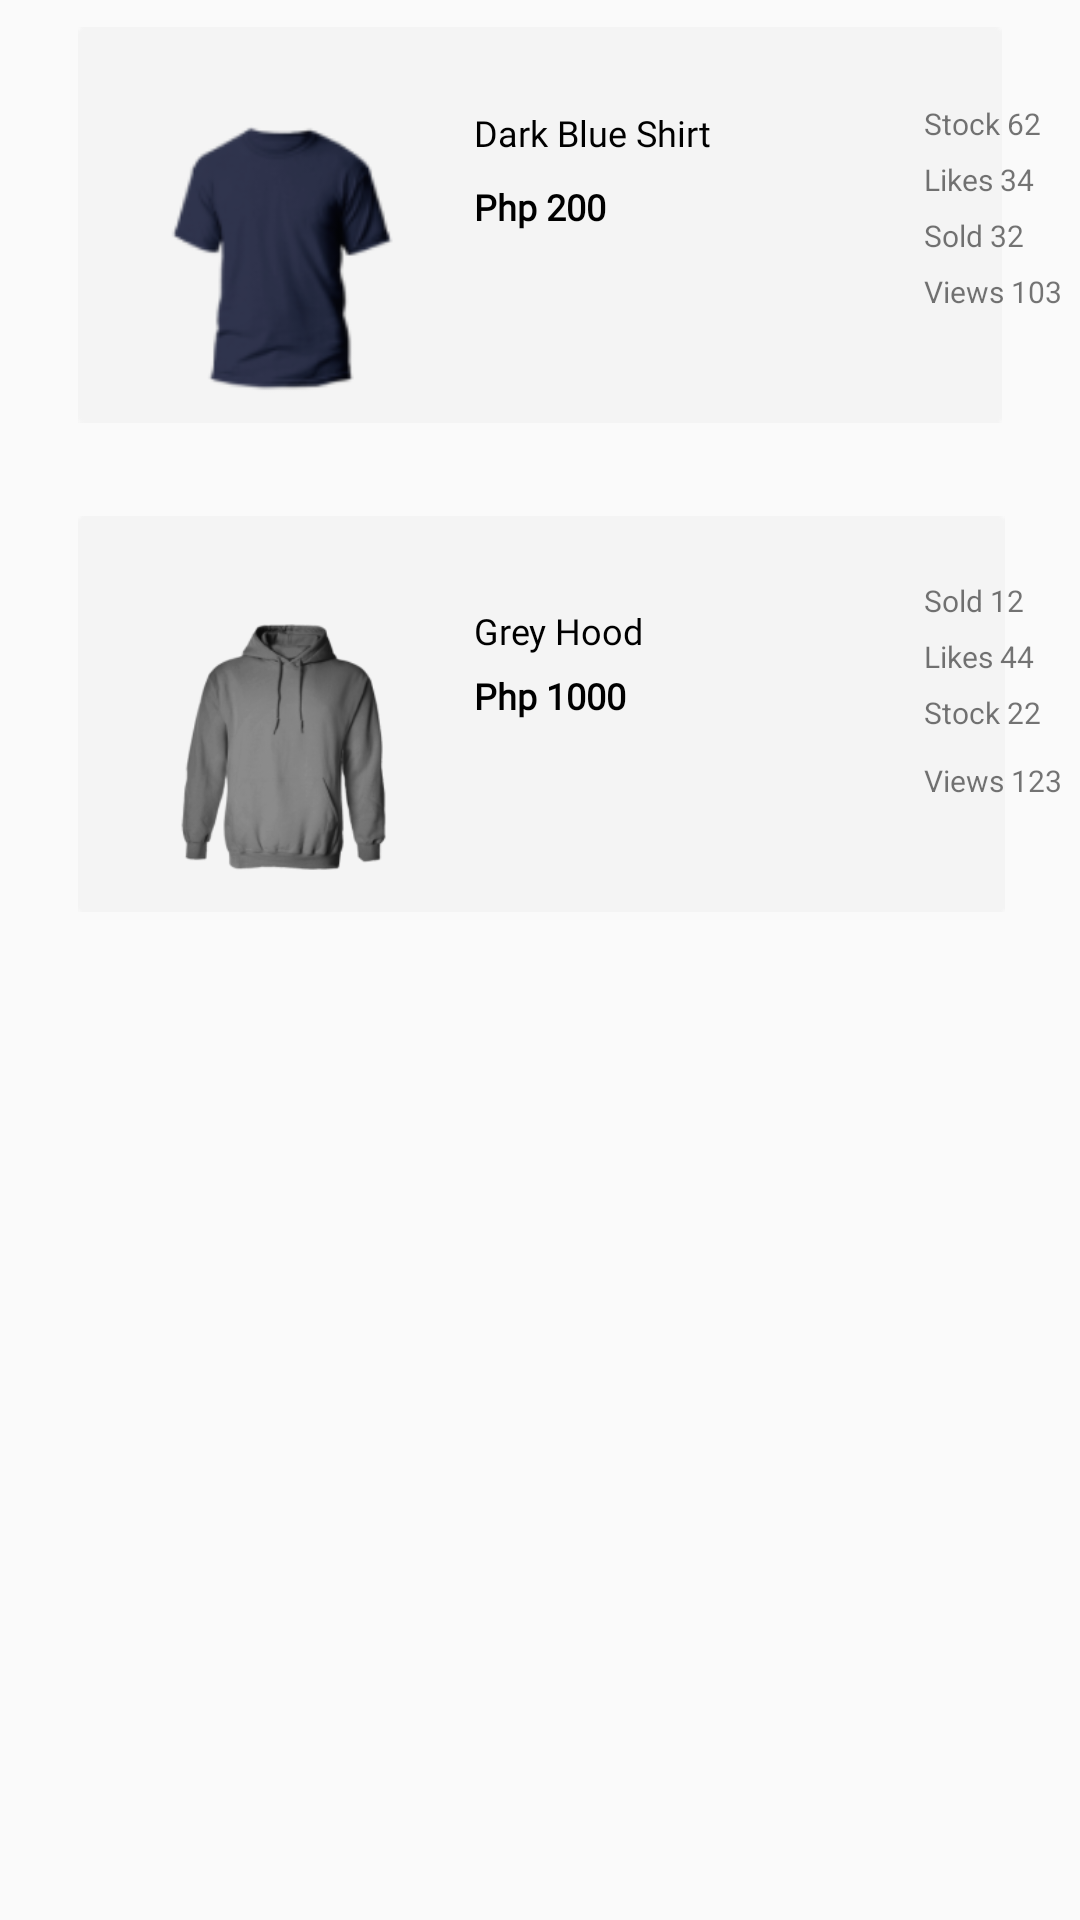

Produce the Android XML layout that renders to this screen, including the resource entries it uses.
<!-- AndroidManifest.xml: application theme Theme.Drippy -->
<!-- res/layout/my_live.xml -->
<?xml version="1.0" encoding="utf-8"?>
<RelativeLayout xmlns:android="http://schemas.android.com/apk/res/android"
    xmlns:app="http://schemas.android.com/apk/res-auto"
    xmlns:tools="http://schemas.android.com/tools"
    android:layout_width="match_parent"
    android:layout_height="match_parent"
    tools:context=".toCancelled">




    <ImageView
        android:id="@+id/imageView26"
        android:layout_width="375dp"
        android:layout_height="wrap_content"
        android:layout_alignParentStart="true"
        android:layout_alignParentTop="true"
        android:layout_alignParentEnd="true"
        android:layout_marginStart="26dp"
        android:layout_marginTop="1dp"
        android:layout_marginEnd="26dp"
        android:src="@drawable/cancelled_rec" />

    <ImageView
        android:id="@+id/imageView27"
        android:layout_width="93dp"
        android:layout_height="100dp"
        android:layout_alignStart="@+id/imageView26"
        android:layout_alignBottom="@+id/imageView26"
        android:layout_marginStart="22dp"
        android:layout_marginBottom="14dp"
        android:src="@drawable/op_s3" />


    <TextView
        android:id="@+id/textView73"
        android:layout_width="85dp"
        android:layout_height="17dp"
        android:layout_alignStart="@+id/imageView26"
        android:layout_alignParentTop="true"
        android:layout_marginStart="132dp"
        android:layout_marginTop="36dp"
        android:fontFamily="@font/garetbold"

        android:text="Dark Blue Shirt"
        android:textColor="@color/black"
        android:textSize="12dp" />

    <TextView
        android:id="@+id/textView81"
        android:layout_width="wrap_content"
        android:layout_height="wrap_content"
        android:layout_alignStart="@+id/imageView26"
        android:layout_alignBottom="@+id/imageView26"
        android:layout_marginStart="132dp"
        android:layout_marginBottom="72dp"
        android:text="Php 200"
        android:fontFamily="@font/garetbold"

        android:textColor="@color/black"
        android:textSize="12dp"
        android:textStyle="bold" />

    <TextView
        android:id="@+id/textView14"
        android:layout_width="wrap_content"
        android:layout_height="wrap_content"
        android:layout_above="@+id/textView53"
        android:layout_alignStart="@+id/imageView26"
        android:layout_marginStart="282dp"
        android:layout_marginBottom="5dp"
        android:text="Sold 32"
        android:textSize="10dp" />

    <TextView
        android:id="@+id/textView53"
        android:layout_width="wrap_content"
        android:layout_height="wrap_content"
        android:layout_alignStart="@+id/imageView26"
        android:layout_alignBottom="@+id/imageView26"
        android:layout_marginStart="282dp"
        android:layout_marginBottom="45dp"
        android:text="Views 103"
        android:textSize="10dp" />

    <TextView
        android:id="@+id/textView5"
        android:layout_width="wrap_content"
        android:layout_height="wrap_content"
        android:layout_above="@+id/textView14"
        android:layout_alignStart="@+id/imageView26"
        android:layout_marginStart="282dp"
        android:layout_marginBottom="5dp"
        android:text="Likes 34"
        android:textSize="10dp" />

    <TextView
        android:id="@+id/textView52"
        android:layout_width="wrap_content"
        android:layout_height="wrap_content"
        android:layout_above="@+id/textView5"
        android:layout_alignStart="@+id/imageView26"
        android:layout_marginStart="282dp"
        android:layout_marginBottom="5dp"
        android:text="Stock 62"
        android:textSize="10dp" />


    <ImageView
        android:id="@+id/imageView83"
        android:layout_width="375dp"
        android:layout_height="wrap_content"
        android:layout_below="@+id/imageView26"
        android:layout_alignParentStart="true"
        android:layout_alignParentEnd="true"
        android:layout_marginStart="26dp"
        android:layout_marginTop="15dp"
        android:layout_marginEnd="25dp"
        android:src="@drawable/cancelled_rec"
        />


    <ImageView
        android:id="@+id/imageVie27"
        android:layout_width="93dp"
        android:layout_height="100dp"
        android:layout_alignStart="@+id/imageView83"
        android:layout_alignBottom="@+id/imageView83"
        android:layout_marginStart="22dp"
        android:layout_marginBottom="13dp"
        android:src="@drawable/op_j1" />

    <TextView
        android:id="@+id/textVie73"
        android:layout_width="85dp"
        android:layout_height="17dp"
        android:layout_alignStart="@+id/imageView83"
        android:layout_alignTop="@+id/imageView83"
        android:layout_marginStart="132dp"
        android:layout_marginTop="38dp"
        android:text="Grey Hood"
        android:fontFamily="@font/garetbold"

        android:textColor="@color/black"
        android:textSize="12dp" />

    <TextView
        android:id="@+id/textVie81"
        android:layout_width="wrap_content"
        android:layout_height="wrap_content"
        android:layout_alignStart="@+id/imageView83"
        android:layout_alignBottom="@+id/imageView83"
        android:layout_marginStart="132dp"
        android:layout_marginBottom="72dp"
        android:text="Php 1000"
        android:fontFamily="@font/garetbold"

        android:textColor="@color/black"
        android:textSize="12dp"
        android:textStyle="bold" />

    <TextView
        android:id="@+id/textVie14"
        android:layout_width="wrap_content"
        android:layout_height="wrap_content"
        android:layout_above="@+id/textVie5"
        android:layout_alignStart="@+id/imageView83"
        android:layout_marginStart="282dp"
        android:layout_marginBottom="5dp"
        android:text="Sold 12"
        android:textSize="10dp" />

    <TextView
        android:id="@+id/textVie53"
        android:layout_width="wrap_content"
        android:layout_height="wrap_content"
        android:layout_alignStart="@+id/imageView83"
        android:layout_alignBottom="@+id/imageView83"
        android:layout_marginStart="282dp"
        android:layout_marginBottom="45dp"
        android:text="Views 123"
        android:textSize="10dp" />

    <TextView
        android:id="@+id/textVie5"
        android:layout_width="wrap_content"
        android:layout_height="wrap_content"
        android:layout_above="@+id/textVie52"
        android:layout_alignStart="@+id/imageView83"
        android:layout_marginStart="282dp"
        android:layout_marginBottom="5dp"
        android:text="Likes 44"
        android:textSize="10dp" />

    <TextView
        android:id="@+id/textVie52"
        android:layout_width="wrap_content"
        android:layout_height="wrap_content"
        android:layout_above="@+id/textVie53"
        android:layout_alignStart="@+id/imageView83"
        android:layout_marginStart="282dp"
        android:layout_marginBottom="9dp"
        android:text="Stock 22"
        android:textSize="10dp" />


</RelativeLayout>
<!-- resources referenced by this layout -->
<resources>
  <color name="black">#FF000000</color>
  <!-- drawable cancelled_rec: png bitmap (drawable, 691 bytes) -->
  <!-- drawable op_j1: png bitmap (drawable, 26892 bytes) -->
  <!-- drawable op_s3: png bitmap (drawable, 9246 bytes) -->
  <style name="Theme.Drippy" parent="Base.Theme.Drippy" />
  <style name="Base.Theme.Drippy" parent="Theme.AppCompat.Light.NoActionBar">
  
          <item name="android:windowAnimationStyle">@style/animation</item>
  
      </style>
  <style name="animation">
  
          <item name="android:windowEnterAnimation">@android:anim/fade_in</item>
          <item name="android:windowExitAnimation">@android:anim/fade_out</item>
  
      </style>&gt;
</resources>
